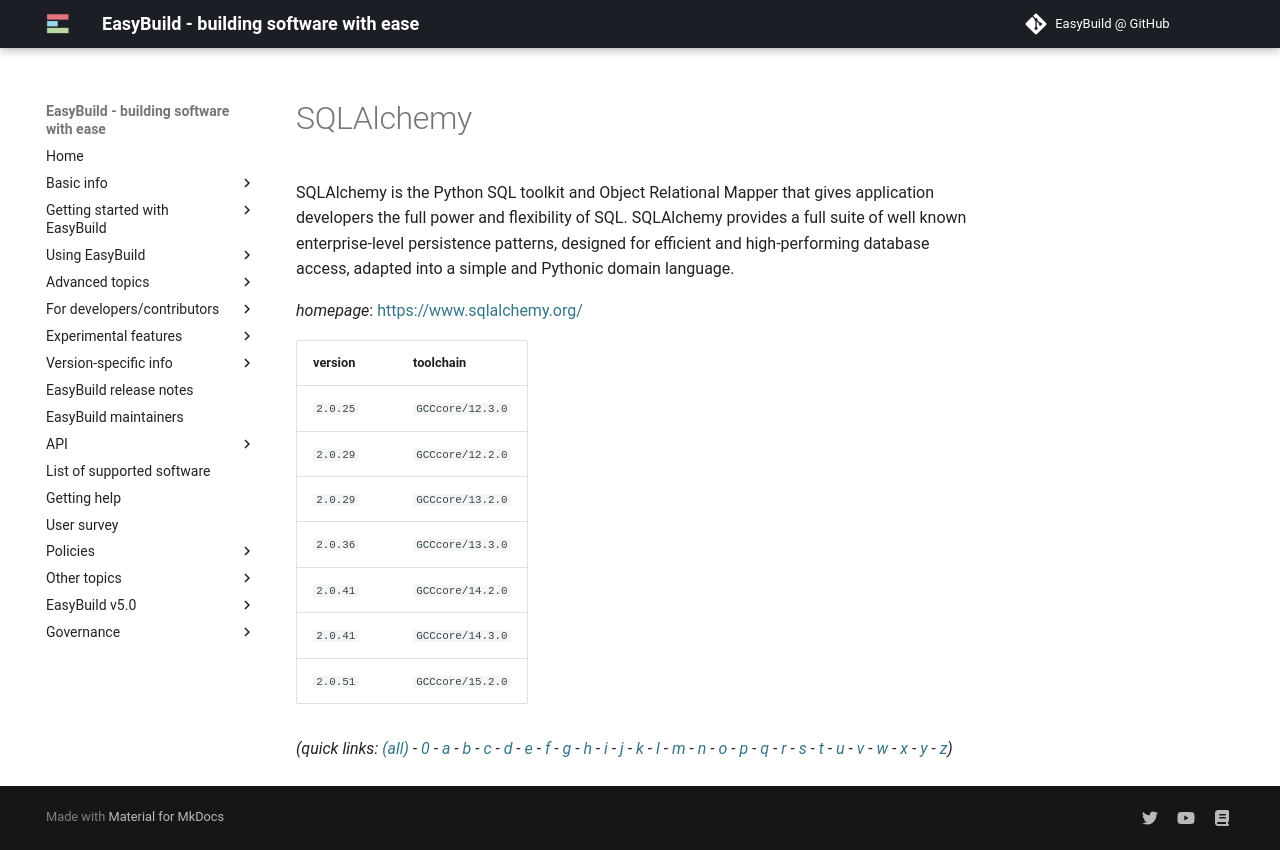

repository: easybuilders/easybuild-docs · page: version-specific/supported-software/s/SQLAlchemy/index.html · generator: mkdocs

---
search:
  boost: 0.5
---
# SQLAlchemy

SQLAlchemy is the Python SQL toolkit and Object Relational Mapper that gives application developers the full power and flexibility of SQL. SQLAlchemy provides a full suite of well known enterprise-level persistence patterns, designed for efficient and high-performing database access, adapted into a simple and Pythonic domain language.

*homepage*: <https://www.sqlalchemy.org/>

version | toolchain
--------|----------
``2.0.25`` | ``GCCcore/12.3.0``
``2.0.29`` | ``GCCcore/12.2.0``
``2.0.29`` | ``GCCcore/13.2.0``
``2.0.36`` | ``GCCcore/13.3.0``
``2.0.41`` | ``GCCcore/14.2.0``
``2.0.41`` | ``GCCcore/14.3.0``
``2.0.51`` | ``GCCcore/15.2.0``


*(quick links: [(all)](../index.md) - [0](../0/index.md) - [a](../a/index.md) - [b](../b/index.md) - [c](../c/index.md) - [d](../d/index.md) - [e](../e/index.md) - [f](../f/index.md) - [g](../g/index.md) - [h](../h/index.md) - [i](../i/index.md) - [j](../j/index.md) - [k](../k/index.md) - [l](../l/index.md) - [m](../m/index.md) - [n](../n/index.md) - [o](../o/index.md) - [p](../p/index.md) - [q](../q/index.md) - [r](../r/index.md) - [s](../s/index.md) - [t](../t/index.md) - [u](../u/index.md) - [v](../v/index.md) - [w](../w/index.md) - [x](../x/index.md) - [y](../y/index.md) - [z](../z/index.md))*
